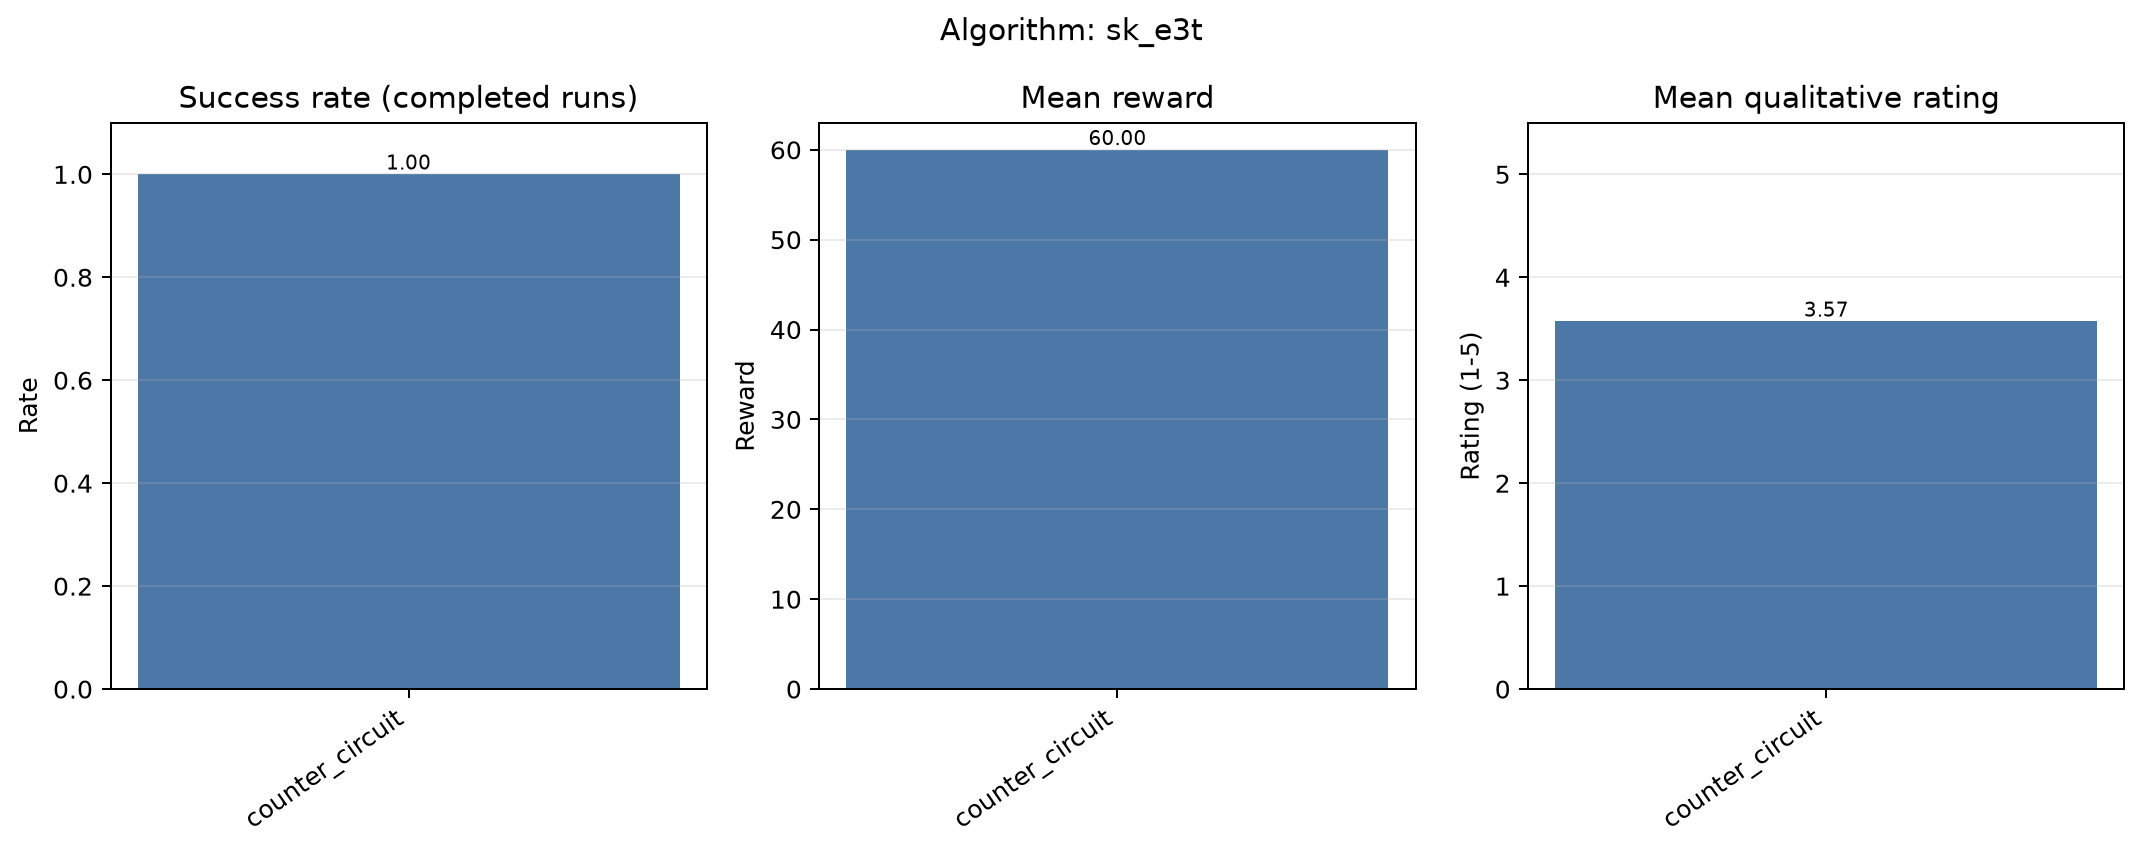

The file beside this chart, header and first rows:
user_id, map, algorithm, total_reward, successful_deliveries, success, success_rate, completed, nsteps, nepisodes, mean_qualitative_rating, collisions, collision_status
2368466509, counter_circuit, sk_e3t, 60.0, 3.0, True, 1.0, True, 201, 1, 3.571, , not_recorded
